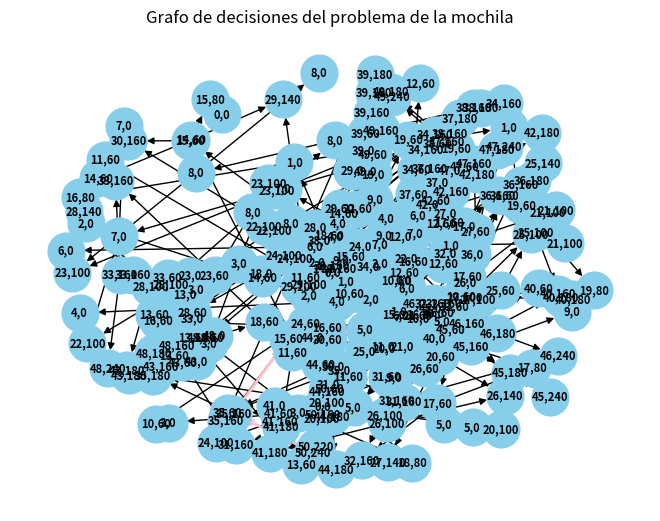

Recreate this plot in Python.
import networkx as nx  # Librería para analizar grafos
import matplotlib.pyplot as plt  # Crea visualizaciones estáticas de los grafos

def knapsack_with_graph(values, weights, max_weight):
    n = len(values)
    dp = [[0 for _ in range(max_weight + 1)] for _ in range(n + 1)]
    G = nx.DiGraph()
    
    for i in range(1, n + 1):
        for w in range(1, max_weight + 1):
            if weights[i - 1] <= w:
                dp[i][w] = max(dp[i - 1][w], dp[i - 1][w - weights[i - 1]] + values[i - 1])
            else:
                dp[i][w] = dp[i - 1][w]
                
            # Añadir nodo y arista al grafo
            node = (i, w, dp[i][w])
            if w - weights[i - 1] >= 0:
                prev_node1 = (i - 1, w, dp[i - 1][w])
                prev_node2 = (i - 1, w - weights[i - 1], dp[i - 1][w - weights[i - 1]])
                G.add_node(node)
                G.add_edge(prev_node1, node)
                G.add_edge(prev_node2, node)
            else:
                prev_node = (i - 1, w, dp[i - 1][w])
                G.add_node(node)
                G.add_edge(prev_node, node)
    
    max_value = dp[n][max_weight]
    w = max_weight
    items_taken = []
    
    for i in range(n, 0, -1):
        if dp[i][w] != dp[i - 1][w]:
            items_taken.append(i - 1)
            w -= weights[i - 1]
    
    return max_value, items_taken, G, dp, n, max_weight

# Ejemplo de uso
values = [60, 100, 120, 80]
weights = [10, 20, 30, 15]
max_weight = 50

max_value, items_taken, G, dp, n, max_weight = knapsack_with_graph(values, weights, max_weight)
print("El valor máximo que se puede obtener es:", max_value)
print("Los elementos a tomar son:", items_taken)

# Dibujar el grafo
pos = nx.spring_layout(G)
labels = {(i, w, v): f"{w},{v}" for i, w, v in G.nodes()}

nx.draw(G, pos, with_labels=True, labels=labels, node_size=700, node_color="skyblue", font_size=8, font_weight="bold", arrows=True)

# Función para resaltar la solución óptima
path = [(n, max_weight, dp[n][max_weight])]
current_weight = max_weight
for i in range(n, 0, -1):
    if dp[i][current_weight] != dp[i - 1][current_weight]:
        current_weight -= weights[i - 1]
        path.append((i - 1, current_weight, dp[i - 1][current_weight]))

path_edges = [(path[i], path[i+1]) for i in range(len(path) - 1)]
nx.draw_networkx_edges(G, pos, edgelist=path_edges, edge_color="pink", width=2)

plt.title("Grafo de decisiones del problema de la mochila")
plt.show()
